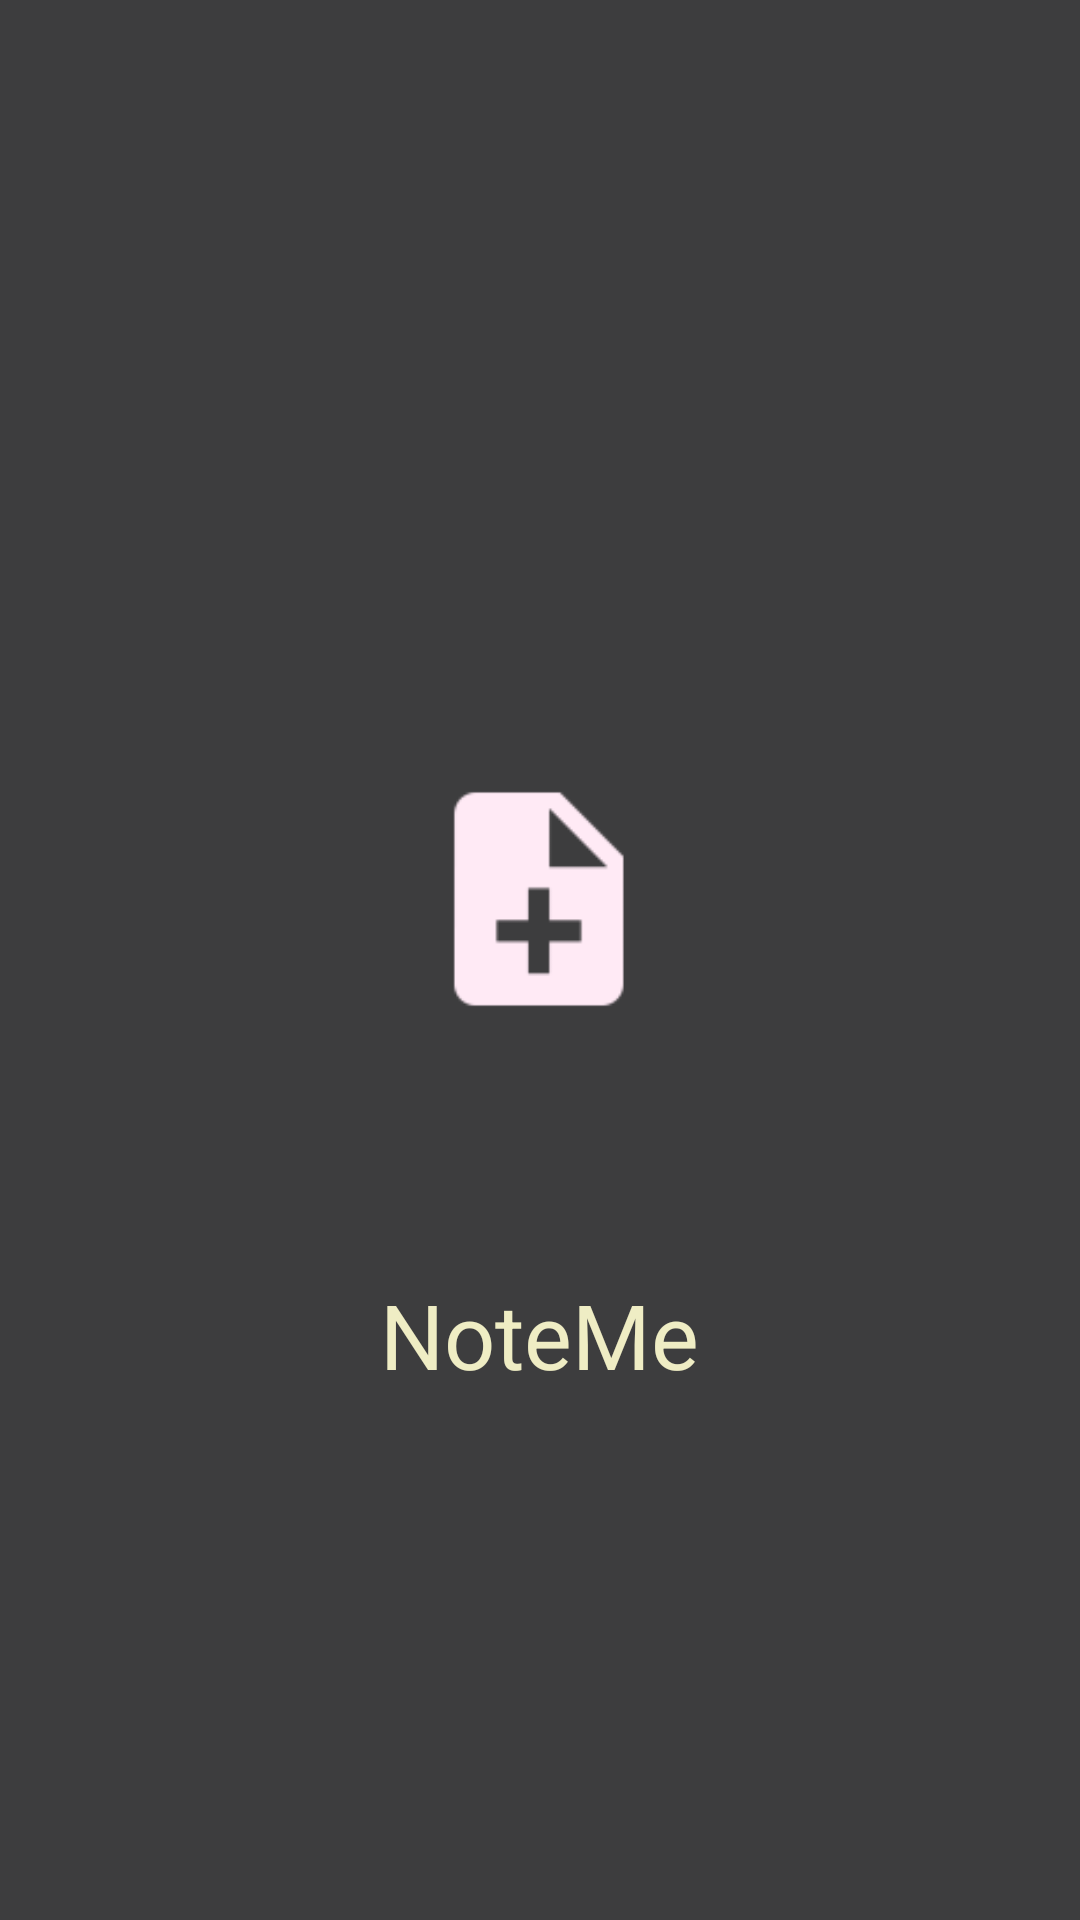

Produce the Android XML layout that renders to this screen, including the resource entries it uses.
<!-- AndroidManifest.xml: application theme AppTheme -->
<!-- res/layout/splash_background2.xml -->
<?xml version="1.0" encoding="utf-8"?>
<RelativeLayout xmlns:android="http://schemas.android.com/apk/res/android"
    android:layout_width="match_parent"
    android:layout_height="match_parent"
    android:gravity="center"
    android:background="@color/NoteBody">

    <ImageView
        android:id="@+id/logo_id"
        android:layout_width="250dp"
        android:layout_height="250dp"
        android:layout_centerInParent="true"
        android:src="@mipmap/ic_launcher_foreground"/>

    <TextView
        android:layout_width="wrap_content"
        android:layout_height="wrap_content"
        android:layout_below="@+id/logo_id"
        android:layout_centerHorizontal="true"
        android:text="@string/app_name"
        android:textSize="30dp"
        android:textColor="@color/NoteTopbar"/>

</RelativeLayout>
<!-- resources referenced by this layout -->
<resources>
  <color name="NoteBody">#3D3D3E</color>
  <color name="NoteTopbar">#EFEDC4</color>
  <!-- mipmap ic_launcher_foreground: png bitmap (mipmap-hdpi, 736 bytes) -->
  <string name="app_name">NoteMe</string>
  <style name="AppTheme" parent="Theme.AppCompat.Light.DarkActionBar">
          
          <item name="colorPrimary">@color/NoteBody</item>
          <item name="colorPrimaryDark">@color/NoteBody</item>
          <item name="colorAccent">@color/NoteTopbar</item>
          <item name="android:windowBackground">?attr/colorAccent</item>
      </style>
</resources>
